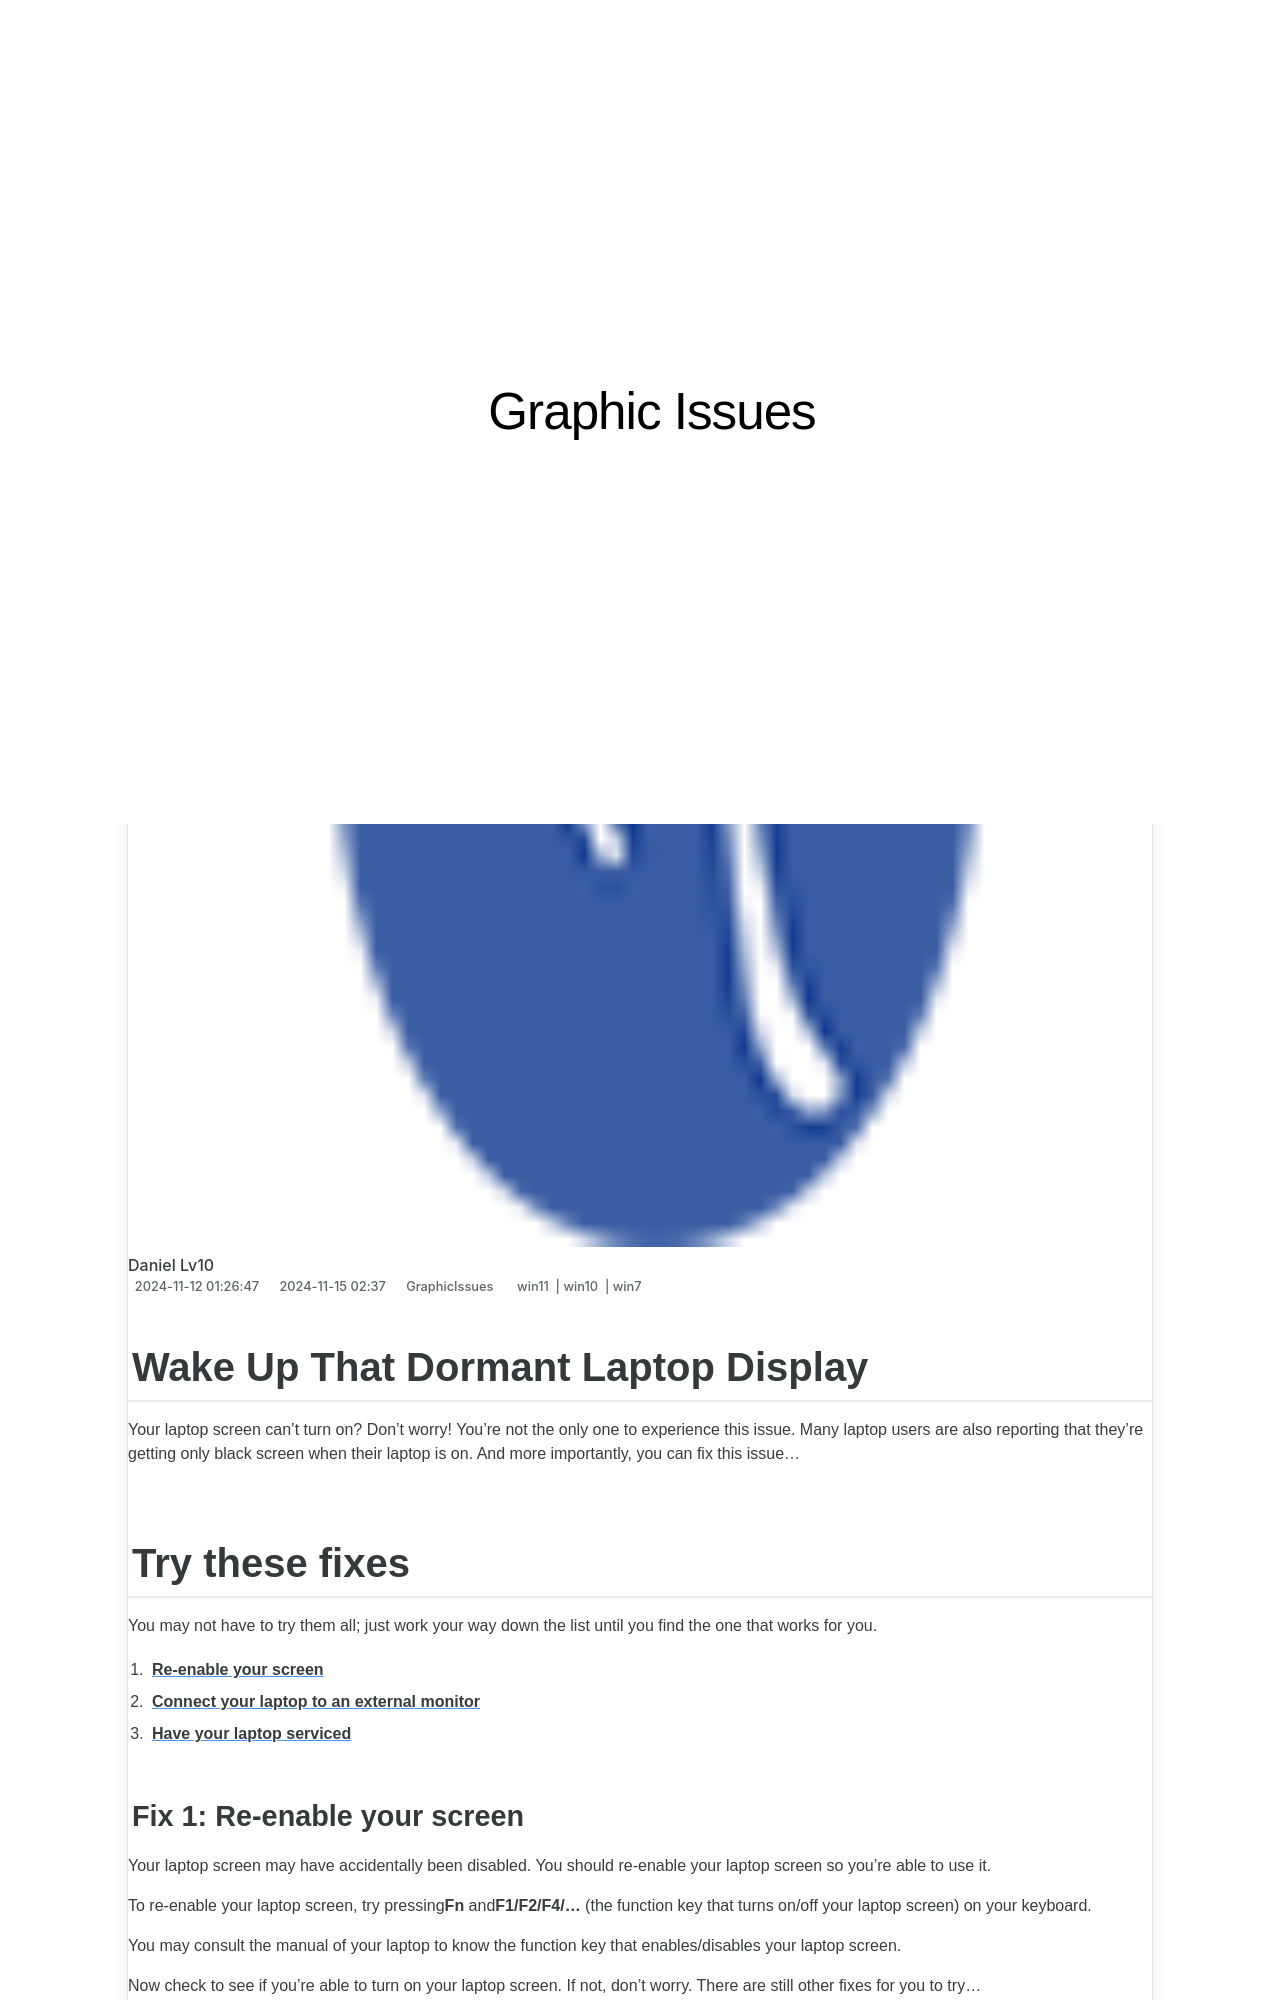

repository: techidaily/site-graphic-issues · page: 1719817924564-wake-up-that-dormant-laptop-display/index.html · generator: jekyll

---
title: Wake Up That Dormant Laptop Display
date: 2024-11-12T01:26:47.186Z
updated: 2024-11-15T02:37:00.603Z
tags:
  - win11
  - win10
  - win7
categories:
  - GraphicIssues
description: This Article Describes Wake Up That Dormant Laptop Display
excerpt: This Article Describes Wake Up That Dormant Laptop Display
keywords: Dormant Laptop Display Fix,Revive Slow Laptop Screen,Laptop Display Troubleshooting,Restarting Dormant Laptop Screen,Wake Up Laptop Monitor,Laptop Screen Revival Tips,Improve Laptop Display Responsiveness
thumbnail: https://thmb.techidaily.com/7e858d7102e5ef6f6137f0acdeeba112d7b0daf0c9e0dad5ba4b3979a33bb860.jpg
---

## Wake Up That Dormant Laptop Display

 Your laptop screen can’t turn on? Don’t worry! You’re not the only one to experience this issue. Many laptop users are also reporting that they’re getting only black screen when their laptop is on. And more importantly, you can fix this issue…

## Try these fixes

 You may not have to try them all; just work your way down the list until you find the one that works for you.

1. [**Re-enable your screen**](#a)
2. [**Connect your laptop to an external monitor**](#b)
3. [**Have your laptop serviced**](#c)

### Fix 1: Re-enable your screen

 Your laptop screen may have accidentally been disabled. You should re-enable your laptop screen so you’re able to use it.

 To re-enable your laptop screen, try pressing**Fn** and**F1/F2/F4/…** (the function key that turns on/off your laptop screen) on your keyboard.

 You may consult the manual of your laptop to know the function key that enables/disables your laptop screen.

 Now check to see if you’re able to turn on your laptop screen. If not, don’t worry. There are still other fixes for you to try…

<!-- affiliate ads begin -->
<a href="https://aligracehair.sjv.io/c/5597632/2012420/19272" target="_top" id="2012420">
  <img src="//a.impactradius-go.com/display-ad/19272-2012420" border="0" alt="https://techidaily.com" width="728" height="90"/>
</a>
<img height="0" width="0" src="https://aligracehair.sjv.io/i/5597632/2012420/19272" style="position:absolute;visibility:hidden;" border="0" />
<!-- affiliate ads end -->

### Fix 2: Connect your laptop to an external monitor

 If your laptop screen is still not working, you should try connecting your laptop to a monitor. If the external monitor is working, then there are a few things you should try:
